Run: headless pygame with SDL's dummy video driver; simulated clock (each Clock.tick advances the game by its frame time, no real sleeping); random seed 0; keys injected as events and as key.get_pressed() state; no mouse input.
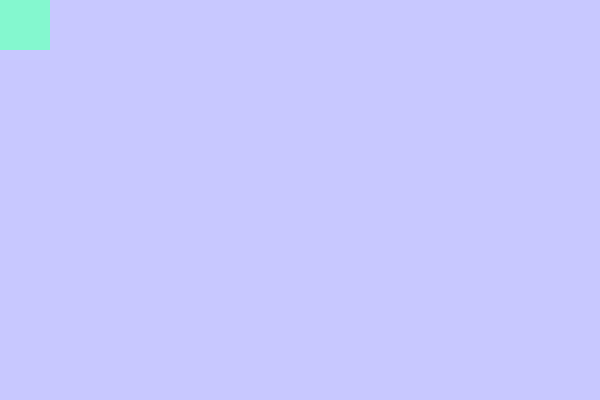
Frame 1 of 4 · flips 1–60 · no input
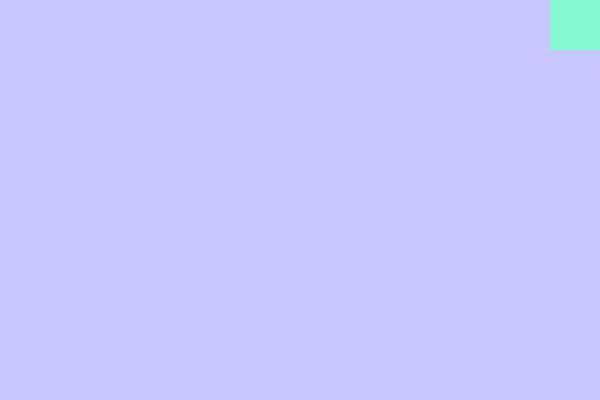
Frame 2 of 4 · flips 61–180 · tapped SPACE, RETURN · held RIGHT (→), D
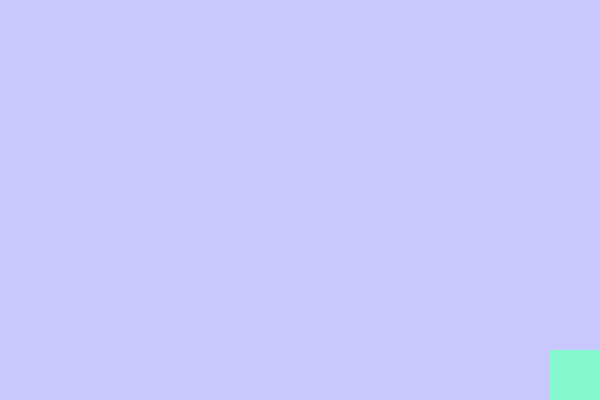
Frame 3 of 4 · flips 181–300 · held DOWN (↓), S
Frame 4 of 4 · flips 301–420 · held LEFT (←), A, UP (↑), W · screen same as frame 1, image omitted

The pygame program that drew these frames:

from random import randint
import pygame

# Velikost okna
SIRINA = 600
VISINA = 400


class Igralec(pygame.sprite.Sprite):
    """ Razred, ki opisuje enega igralca. Notri so njegove dimenzije, njegova
    barva, katere tipke uporablja za premikanje,...
    """

    # Metoda __init__ je funkcija, ki se zazene ob kreairanju novega igralca.
    # V njej nastavimo vse osnovne lastnosti igralca
    def __init__(self, up=pygame.K_UP, down=pygame.K_DOWN,
                 left=pygame.K_LEFT, right=pygame.K_RIGHT):
        super().__init__()
        # Shranimo vse tipke za kasnejso uporabo
        self.up = up
        self.down = down
        self.left = left
        self.right = right

        # Ustvari sliko igralca, ki je nakljucne barve
        self.image = pygame.Surface((50, 50))
        self.image.fill((randint(0, 255), randint(0, 255), randint(0, 255)))
        self.rect = self.image.get_rect()

        # Predpostavimo, da so vse tipke spuscene ob zacetku igre
        self.smeri = {
            self.up: False,
            self.down: False,
            self.right: False,
            self.left: False,
        }

    # ko uporabnik pritisne ali spusti neko tipko, si to oznacimo
    def oznaci_pritisk(self, smer, status):
        self.smeri[smer] = status

    # Vsak frame igre moramo premakniti igralca. To dela metoda update, ki jo
    # klǐcemo v vsakem prehodu
    def update(self):
        if self.smeri[self.down]:
            self.premik(0, 5)
        if self.smeri[self.up]:
            self.premik(0, -5)
        if self.smeri[self.left]:
            self.premik(-5, 0)
        if self.smeri[self.right]:
            self.premik(5, 0)

    # Pomozna funkcija, ki premakne igralca in poskrbi, da ne gre iz ekrana
    def premik(self, x, y):
        self.rect.x += x
        self.rect.y += y
        self.rect.x = max(self.rect.x, 0)
        self.rect.y = max(self.rect.y, 0)
        self.rect.right = min(self.rect.right, SIRINA)
        self.rect.bottom = min(self.rect.bottom, VISINA)

# Ustvarimo dva igralca, vsakega s svojim setom ukaznih tipk
igralec = Igralec(pygame.K_w, pygame.K_s,
                  pygame.K_a, pygame.K_d)
igralec2 = Igralec()

# Oba igralca dodamo v skupino, da ju lazje skupaj risemo in posodabljamo
igra_skupina = pygame.sprite.Group()
igra_skupina.add(igralec)
igra_skupina.add(igralec2)

# Ustvarimo prazno okno definirane sirine in visine
ekran = pygame.display.set_mode([SIRINA, VISINA])
# Ura bo poskrbela, da se bo nasa igra predvajala pri 60 slikah na sekundo
ura = pygame.time.Clock()

# Definiramo spemenljivko s katero bomo spremljali, ali se vedno igramo igro
igramo = True
while igramo:
    # Poskrbimo, da igra tece pri 60 slikah na sekundo
    ura.tick(60)

    # Preverimo vse dogodke, ki so se zgodili v tem 1/60s
    # To so vsi pritiski tipk na tipkovnici in miski
    for dogodek in pygame.event.get():
        if dogodek.type == pygame.QUIT:
            # Ce uporabnik zapre okno nehajmo igrati
            igramo = False
        elif dogodek.type == pygame.KEYDOWN:
            # Ce uporabnik pritisne katerokoli tipko si to oznacimo
            igralec.oznaci_pritisk(dogodek.key, True)
            igralec2.oznaci_pritisk(dogodek.key, True)
        elif dogodek.type == pygame.KEYUP:
            # Ce uporabnik spusti katerokoli tipko si to oznacimo
            igralec.oznaci_pritisk(dogodek.key, False)
            igralec2.oznaci_pritisk(dogodek.key, False)

    # Premakni oba igralca
    igra_skupina.update()

    # Cel ekran prebarvaj z ozadjem
    ekran.fill((200, 200, 255))
    # Na ekran narisi igralce
    igra_skupina.draw(ekran)
    # Poskrbi, da se vse izrise na monitor
    pygame.display.flip()

# Zapri okno pygame
pygame.quit()
